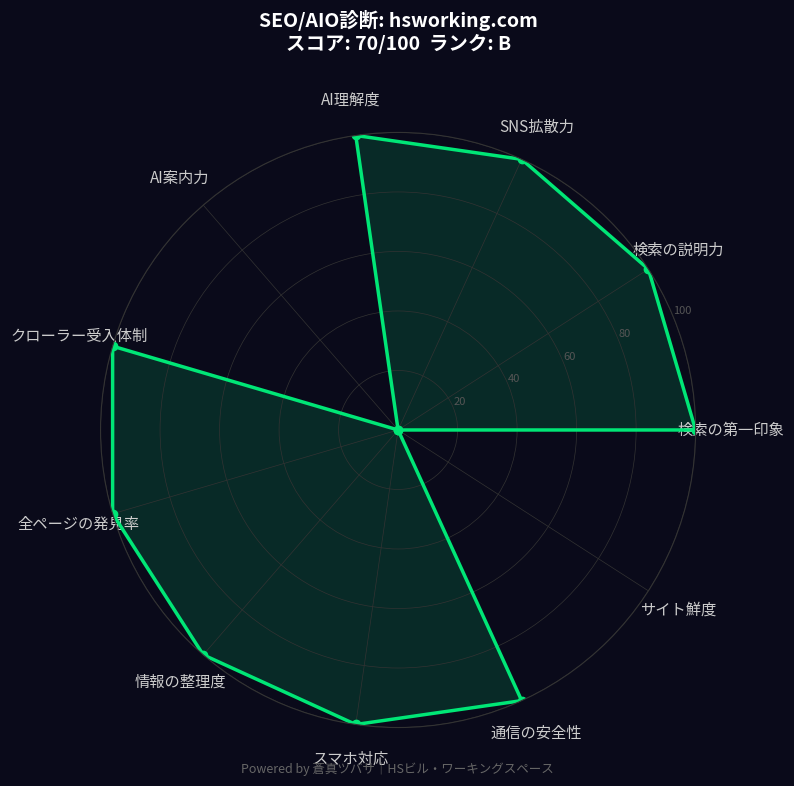

Here is the Python script that generated this plot: (Note: this script raises an exception after producing the figure.)
import matplotlib
matplotlib.use("Agg")
import matplotlib.pyplot as plt
import matplotlib.font_manager as fm
import numpy as np
import os

def get_jp_font():
    candidates = [
        "/System/Library/Fonts/ヒラギノ角ゴシック W3.ttc",
        "/System/Library/Fonts/Hiragino Sans GB.ttc",
        "/System/Library/Fonts/ヒラギノ丸ゴ ProN W4.ttc",
        "/Library/Fonts/Arial Unicode.ttf",
    ]
    for f in candidates:
        if os.path.exists(f):
            return fm.FontProperties(fname=f)
    return fm.FontProperties()

def generate_radar_chart(scores: dict, url: str, total_score: int, rank: str, output_path: str) -> str:
    fp = get_jp_font()

    labels_map = {
        "title": "検索の第一印象",
        "description": "検索の説明力",
        "ogp": "SNS拡散力",
        "jsonld": "AI理解度",
        "llm_txt": "AI案内力",
        "robots": "クローラー受入体制",
        "sitemap": "全ページの発見率",
        "heading": "情報の整理度",
        "viewport": "スマホ対応",
        "https": "通信の安全性",
        "freshness": "サイト鮮度",
    }

    max_scores = {
        "title": 10, "description": 10, "ogp": 5, "jsonld": 15,
        "llm_txt": 20, "robots": 5, "sitemap": 5, "heading": 10,
        "viewport": 5, "https": 5,
        "freshness": 10,
    }

    keys = list(labels_map.keys())
    labels = [labels_map[k] for k in keys]
    values = [scores.get(k, 0) / max_scores[k] * 100 for k in keys]

    N = len(labels)
    angles = np.linspace(0, 2 * np.pi, N, endpoint=False).tolist()
    values_plot = values + [values[0]]
    angles += [angles[0]]

    fig, ax = plt.subplots(figsize=(8, 8), subplot_kw=dict(polar=True))

    fig.patch.set_facecolor("#0a0a1a")
    ax.set_facecolor("#0a0a1a")

    ax.set_ylim(0, 100)
    ax.set_yticks([20, 40, 60, 80, 100])
    ax.set_yticklabels(["20", "40", "60", "80", "100"], fontproperties=fp, size=8, color="#555555")
    ax.set_xticks(angles[:-1])
    ax.set_xticklabels(labels, fontproperties=fp, size=11, color="#cccccc")
    ax.spines["polar"].set_color("#333333")
    ax.grid(color="#333333", linewidth=0.5)
    ax.tick_params(axis="x", pad=15)

    rank_colors = {"A": "#00bfff", "B": "#00e676", "C": "#ffeb3b", "D": "#ff9800", "E": "#ff1744"}
    color = rank_colors.get(rank, "#00e676")

    ax.plot(angles, values_plot, "o-", linewidth=2.5, color=color, markersize=6)
    ax.fill(angles, values_plot, alpha=0.15, color=color)

    short_url = url.replace("https://", "").replace("http://", "").rstrip("/")
    ax.set_title(
        f"SEO/AIO診断: {short_url}\nスコア: {total_score}/100  ランク: {rank}",
        fontproperties=fp, size=14, color="#ffffff", pad=30, weight="bold"
    )

    fig.text(0.5, 0.02, "Powered by 蒼真ツバサ｜HSビル・ワーキングスペース", ha="center", fontproperties=fp, size=9, color="#666666")

    plt.tight_layout()
    plt.savefig(output_path, dpi=150, bbox_inches="tight", facecolor=fig.get_facecolor())
    plt.close()
    return output_path

if __name__ == "__main__":
    test_scores = {
        "title": 10, "description": 10, "ogp": 5, "jsonld": 15,
        "llm_txt": 0, "robots": 5, "sitemap": 5, "heading": 10,
        "viewport": 5, "https": 5,
    }
    out = generate_radar_chart(test_scores, "https://hsworking.com", 70, "B", "/tmp/tsubasa_test2.png")
    print(f"chart: {out} ({os.path.getsize(out)} bytes)")
